Image classification data set "dataset_main" (Markelowww/diplom on GitHub). Class labels (4): AMD, CSR, DME, ERM.

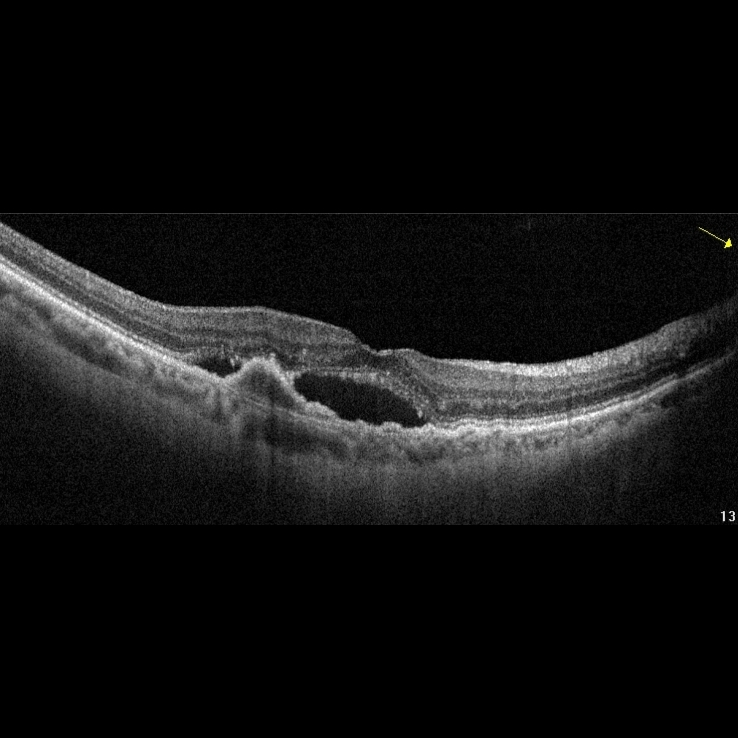
Label: AMD

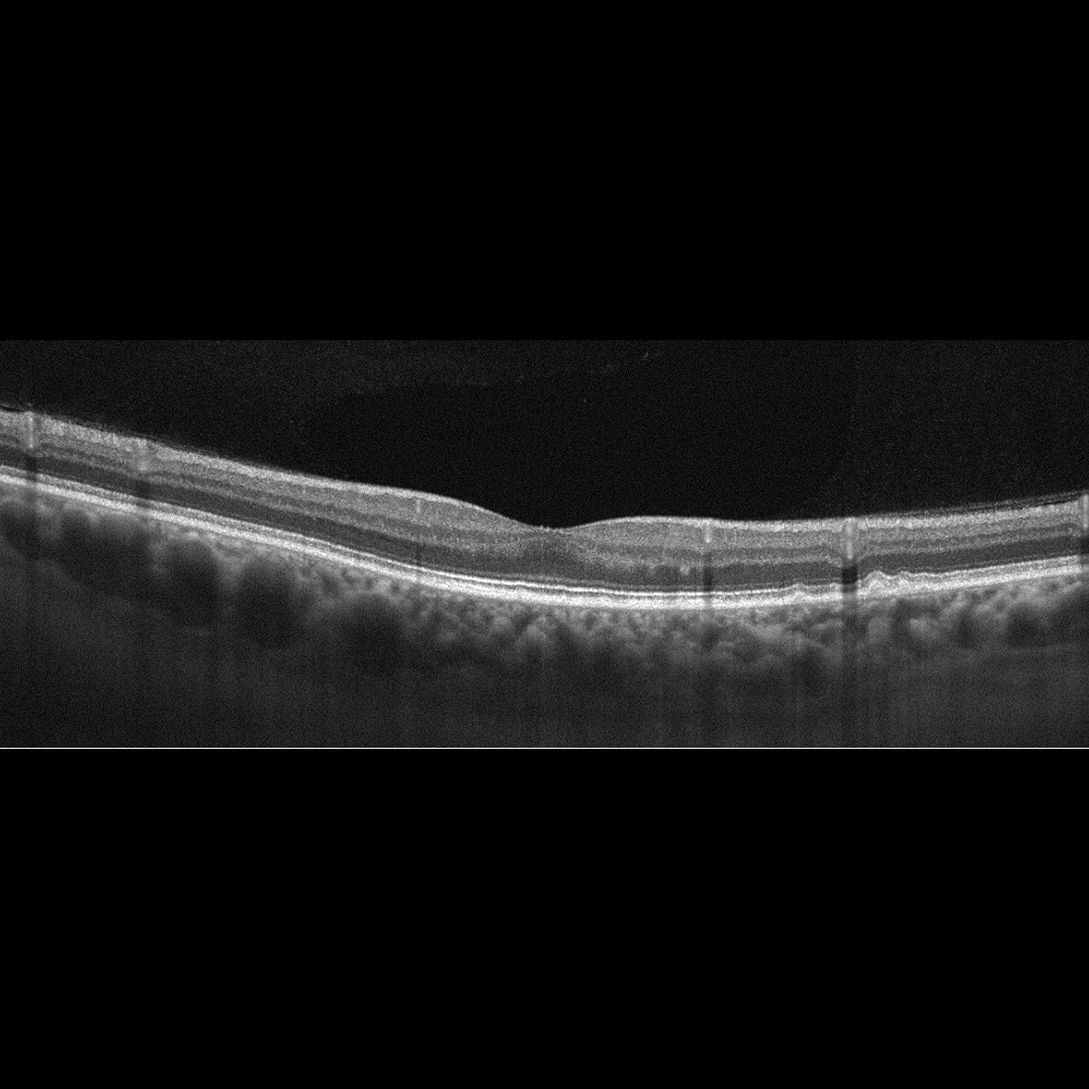
Label: AMD

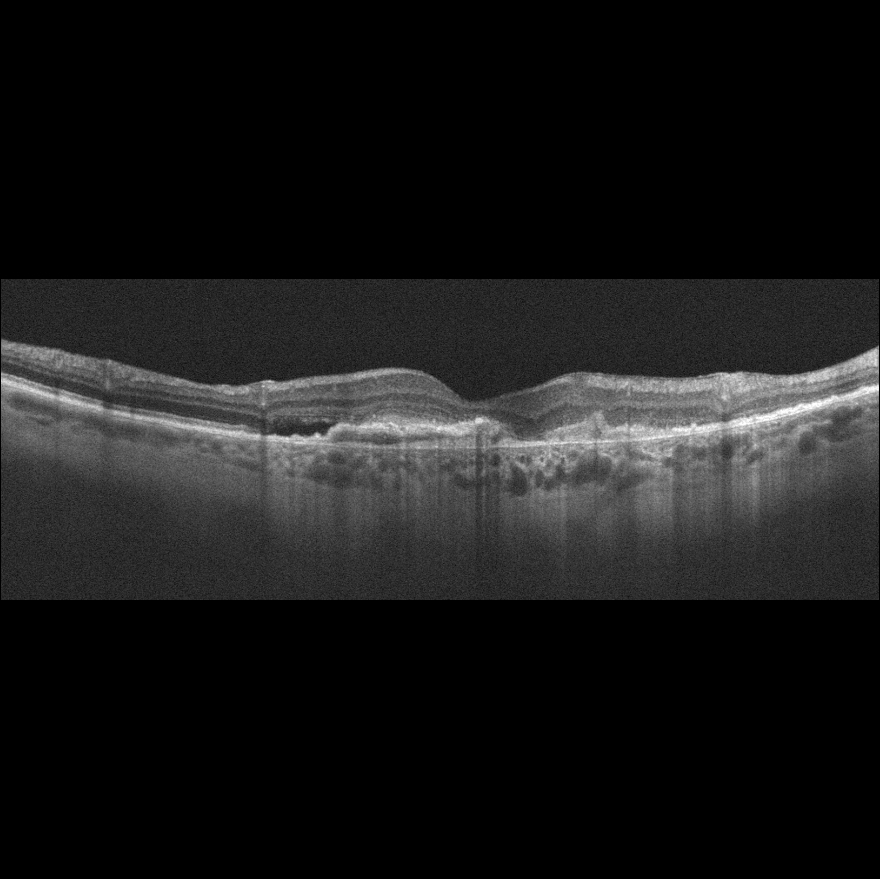
Label: AMD

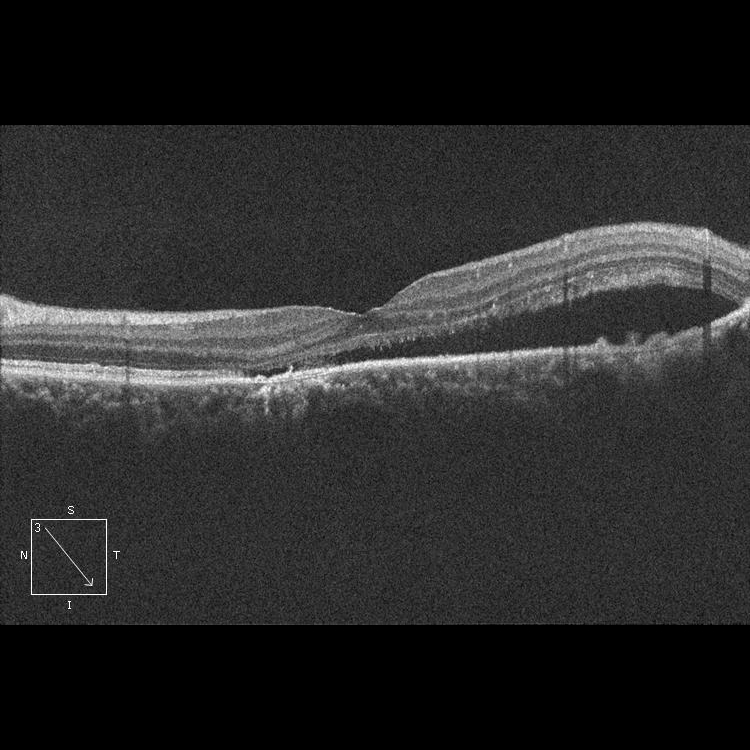
Label: CSR

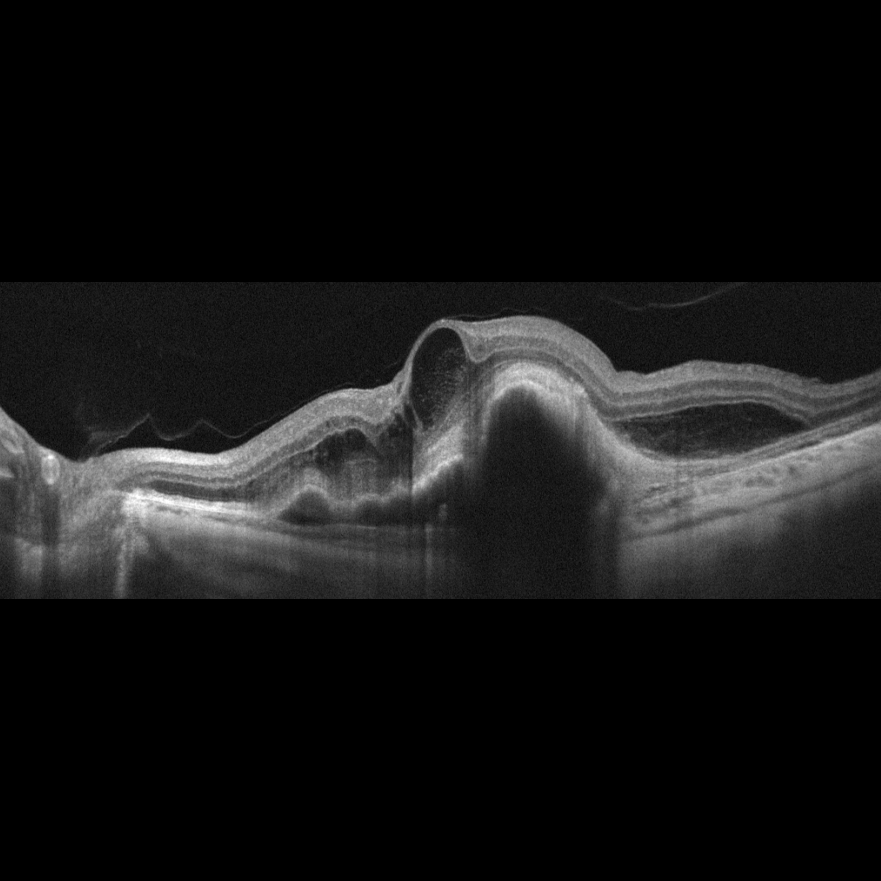
Label: AMD

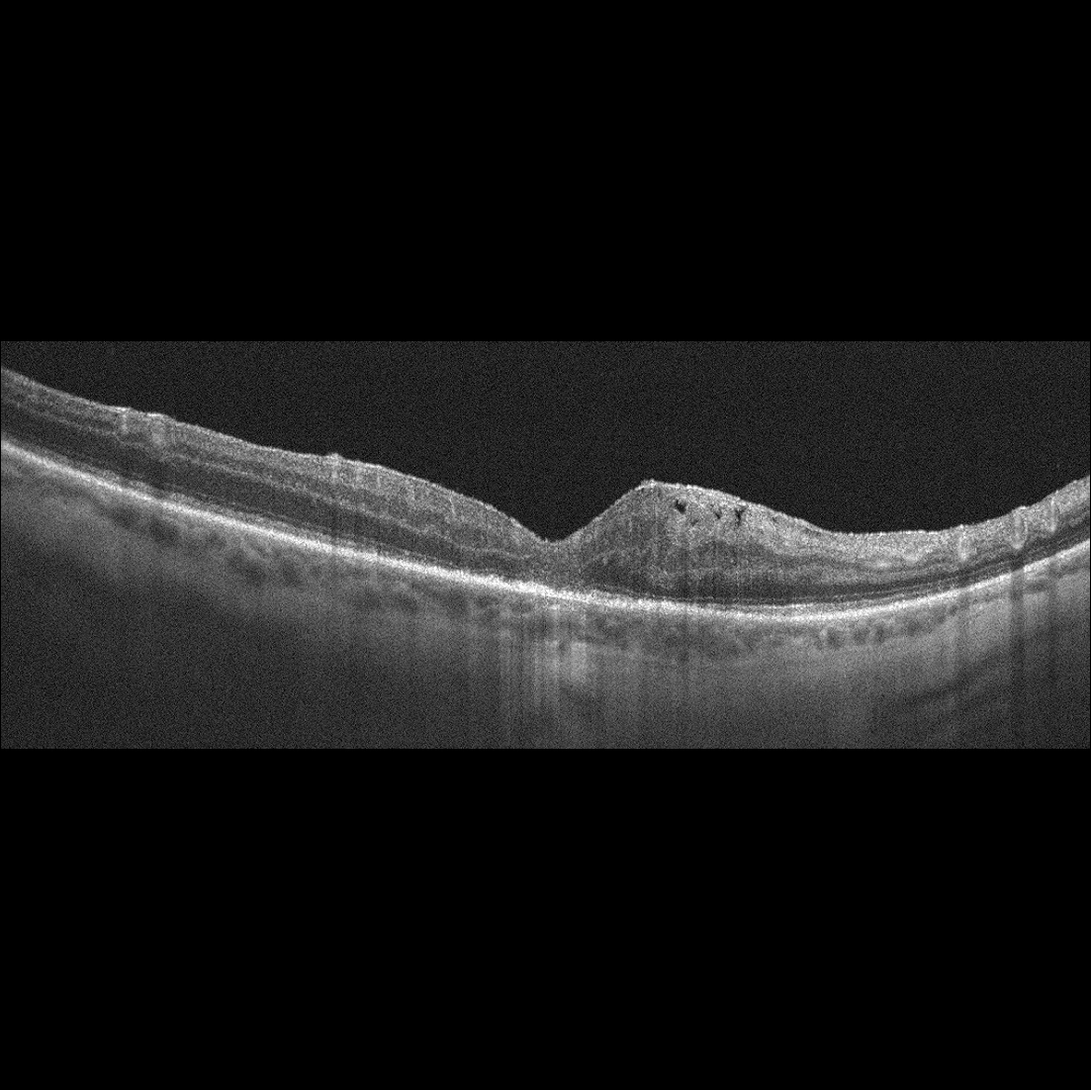
Label: DME
